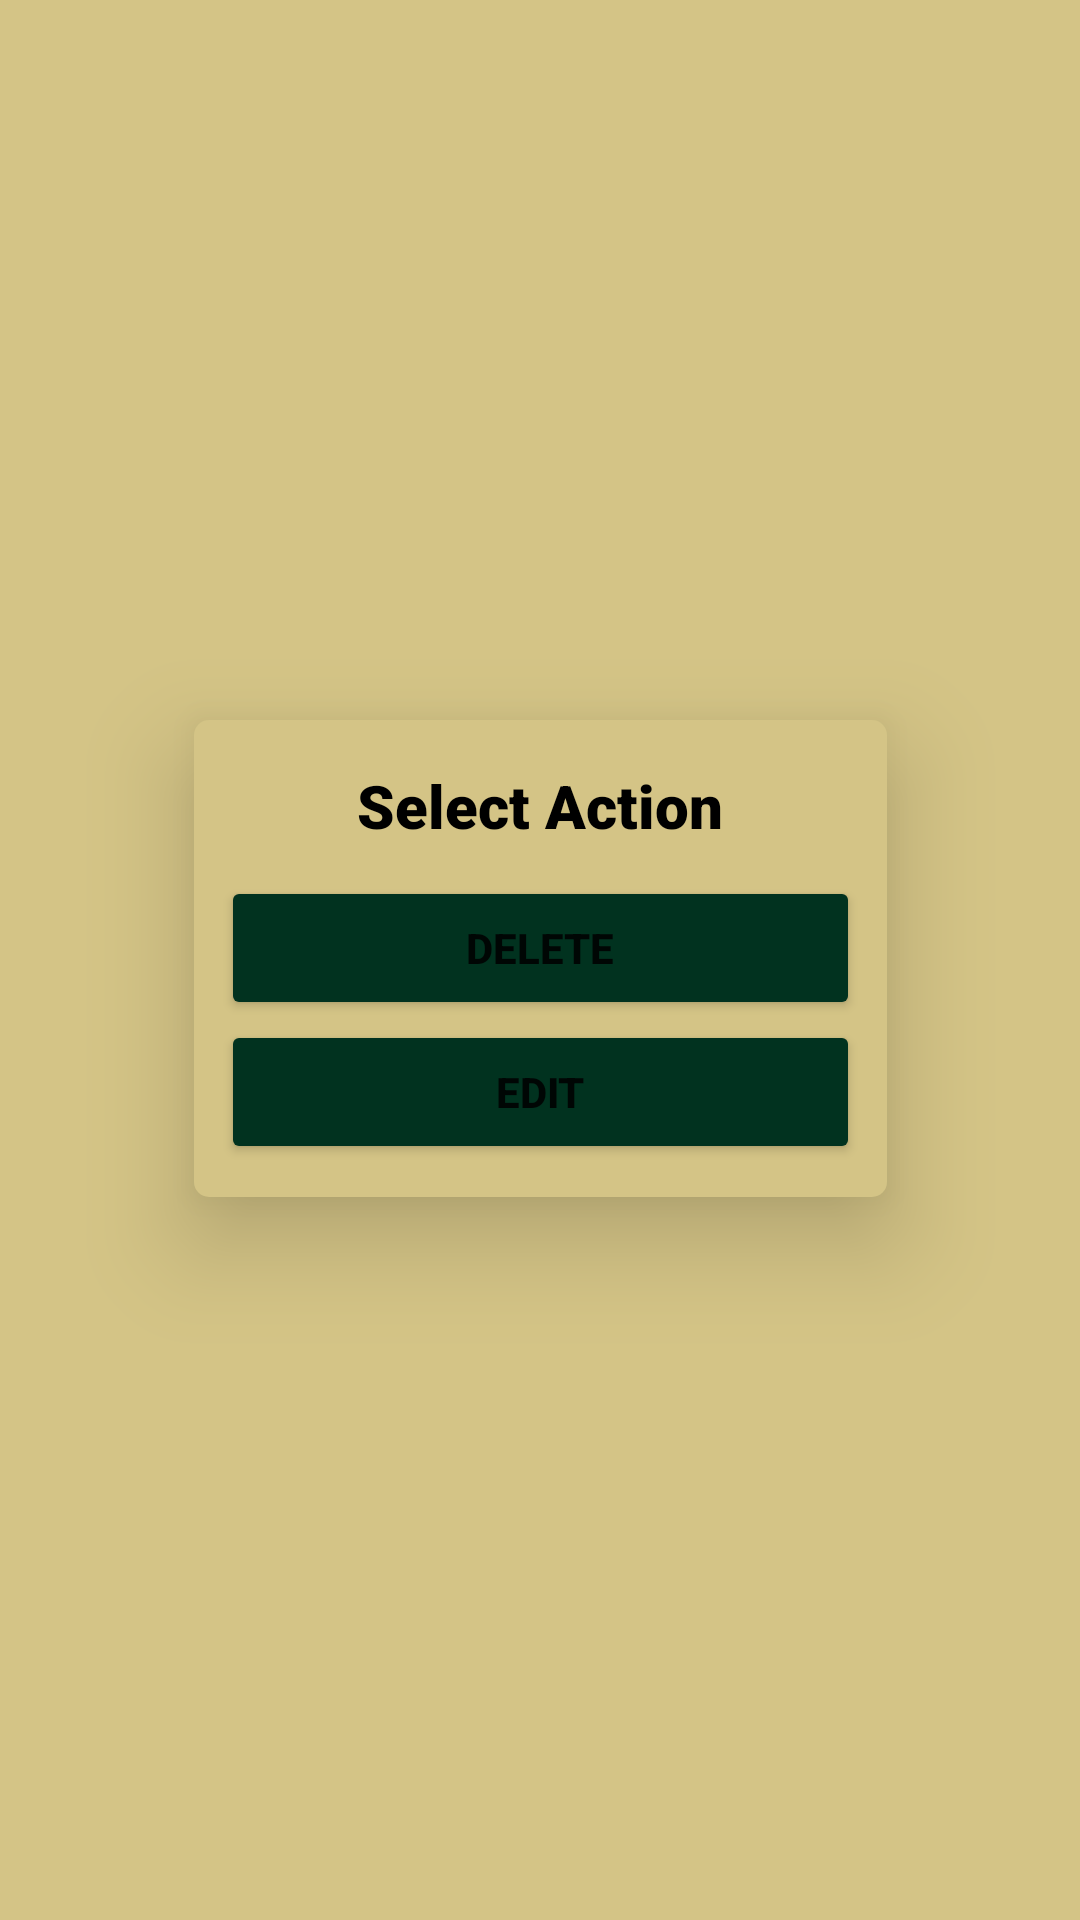

Produce the Android XML layout that renders to this screen, including the resource entries it uses.
<!-- AndroidManifest.xml: application theme Theme.Eval -->
<!-- res/layout/floating_menu.xml -->
<?xml version="1.0" encoding="utf-8"?>
<androidx.constraintlayout.widget.ConstraintLayout xmlns:android="http://schemas.android.com/apk/res/android"
    xmlns:app="http://schemas.android.com/apk/res-auto"
    xmlns:tools="http://schemas.android.com/tools"
    android:id="@+id/float_menu"
    android:layout_width="wrap_content"
    android:layout_height="wrap_content"
    android:background="@color/basteBrown"
    >

    <LinearLayout
        android:id="@+id/linearLayout"
        android:layout_width="233dp"
        android:layout_height="wrap_content"
        android:orientation="vertical"
        android:elevation="20dp"
        android:paddingLeft="10dp"
        android:background="@drawable/layout_menu_brown"
        android:paddingRight="10dp"
        app:layout_constraintBottom_toBottomOf="parent"
        app:layout_constraintEnd_toEndOf="parent"
        app:layout_constraintStart_toStartOf="parent"
        app:layout_constraintTop_toTopOf="parent">


        <TextView
            android:id="@+id/tvStudName"
            android:layout_width="wrap_content"
            android:layout_height="wrap_content"
            android:layout_gravity="center"
            android:layout_marginTop="15dp"
            android:layout_marginBottom="10dp"
            android:fontFamily="sans-serif-black"
            android:text="Select Action"
            android:textColor="@color/black"
            android:textSize="20sp" />

        <Button
            android:id="@+id/btnDelete"
            android:layout_width="match_parent"
            android:layout_height="wrap_content"
            android:text="DELETE"
            android:textStyle="bold"
            android:backgroundTint="@color/greenDark"
            />

        <Button
            android:id="@+id/btnEdit"
            android:layout_width="match_parent"
            android:layout_height="wrap_content"
            android:layout_marginBottom="12dp"
            android:text="Edit"
            android:textStyle="bold"
            android:backgroundTint="@color/greenDark"
            />

    </LinearLayout>

</androidx.constraintlayout.widget.ConstraintLayout>
<!-- resources referenced by this layout -->
<resources>
  <color name="basteBrown">#d4c486</color>
  <color name="black">#FF000000</color>
  <color name="greenDark">#01321f</color>
  <!-- drawable layout_menu_brown (drawable) -->
  <?xml version="1.0" encoding="utf-8"?>
  <layer-list xmlns:android="http://schemas.android.com/apk/res/android">
  
      <item android:right="1dp" android:left="1dp" android:bottom="1dp">
          <shape>
              <solid android:color="@color/basteBrown"></solid>
              
              <corners android:radius="5dp"/>
          </shape>
      </item>
  
  
  </layer-list>
  <style name="Theme.Eval" parent="Theme.MaterialComponents.Light.NoActionBar">
          
          <item name="colorPrimary">@color/purple_500</item>
          <item name="colorPrimaryVariant">@color/purple_700</item>
          <item name="colorOnPrimary">@color/white</item>
          
          <item name="colorSecondary">@color/teal_200</item>
          <item name="colorSecondaryVariant">@color/teal_700</item>
          <item name="colorOnSecondary">@color/black</item>
          
          <item name="android:statusBarColor">?attr/colorPrimaryVariant</item>
          
      </style>
  <color name="purple_500">#FF6200EE</color>
  <color name="purple_700">#FF3700B3</color>
  <color name="white">#FFFFFFFF</color>
  <color name="teal_200">#FF03DAC5</color>
  <color name="teal_700">#FF018786</color>
</resources>
